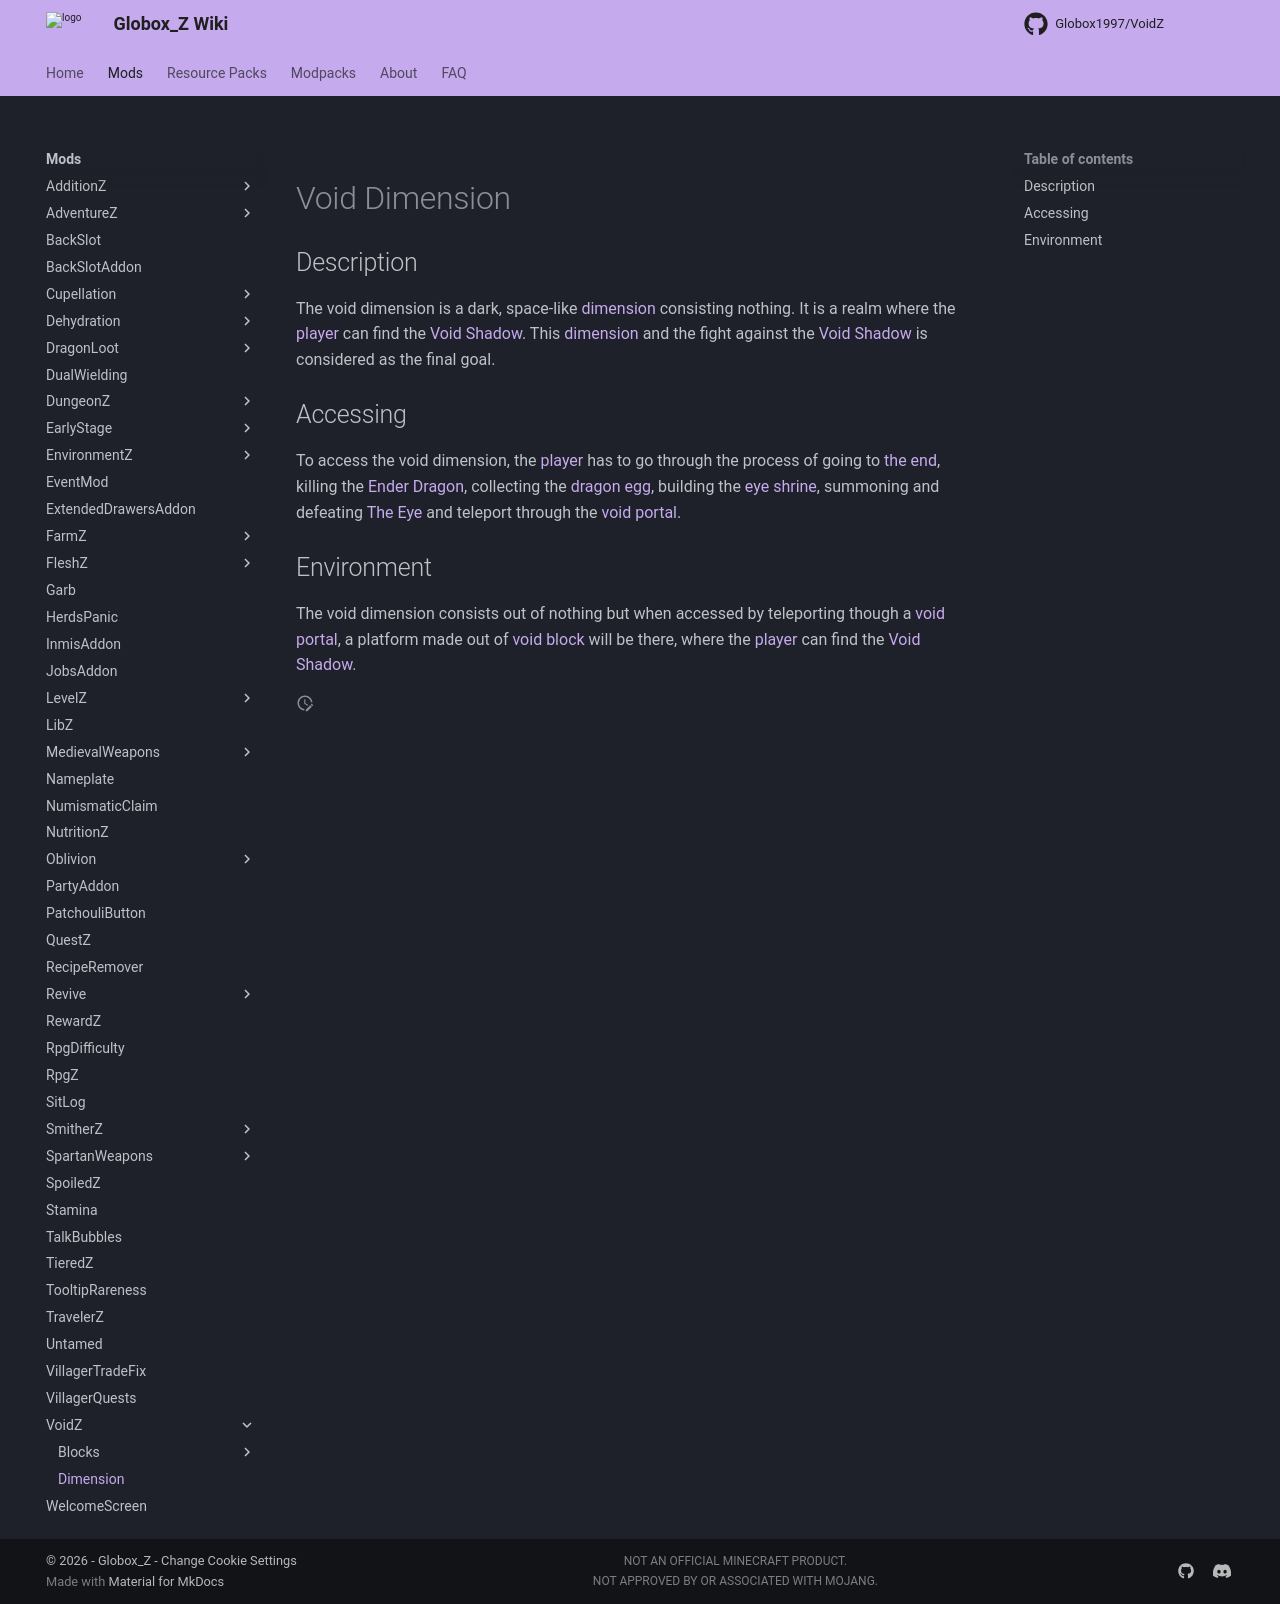

repository: Globox1997/wiki · page: mods/VoidZ/Dimension/index.html · generator: mkdocs

---
title: VoidZ Dimension
project: voidz
summary: voidz dimension
---
# Void Dimension

## Description
The void dimension is a dark, space-like [dimension](https://minecraft.wiki/w/Dimension) consisting nothing. It is a realm where the [player](https://minecraft.wiki/w/Player) can find the [Void Shadow](/wiki/mods/AdventureZ/Entities/Void_Shadow). This [dimension](https://minecraft.wiki/w/Dimension) and the fight against the [Void Shadow](/wiki/mods/AdventureZ/Entities/Void_Shadow) is considered as the final goal.

## Accessing
To access the void dimension, the [player](https://minecraft.wiki/w/Player) has to go through the process of going to [the end](https://minecraft.wiki/w/The_End), killing the [Ender Dragon](https://minecraft.wiki/w/Ender_Dragon), collecting the [dragon egg](https://minecraft.wiki/w/Dragon_Egg), building the [eye shrine](/wiki/mods/AdventureZ/Structures/Eye_Shrine), summoning and defeating [The Eye](/wiki/mods/AdventureZ/Entities/The_Eye) and teleport through the [void portal](/wiki/mods/VoidZ/Blocks/Void_Portal).

## Environment
The void dimension consists out of nothing but when accessed by teleporting though a [void portal](/wiki/mods/VoidZ/Blocks/Void_Portal), a platform made out of [void block](/wiki/mods/VoidZ/Blocks/Void_Stone) will be there, where the [player](https://minecraft.wiki/w/Player) can find the [Void Shadow](/wiki/mods/AdventureZ/Entities/Void_Shadow).
